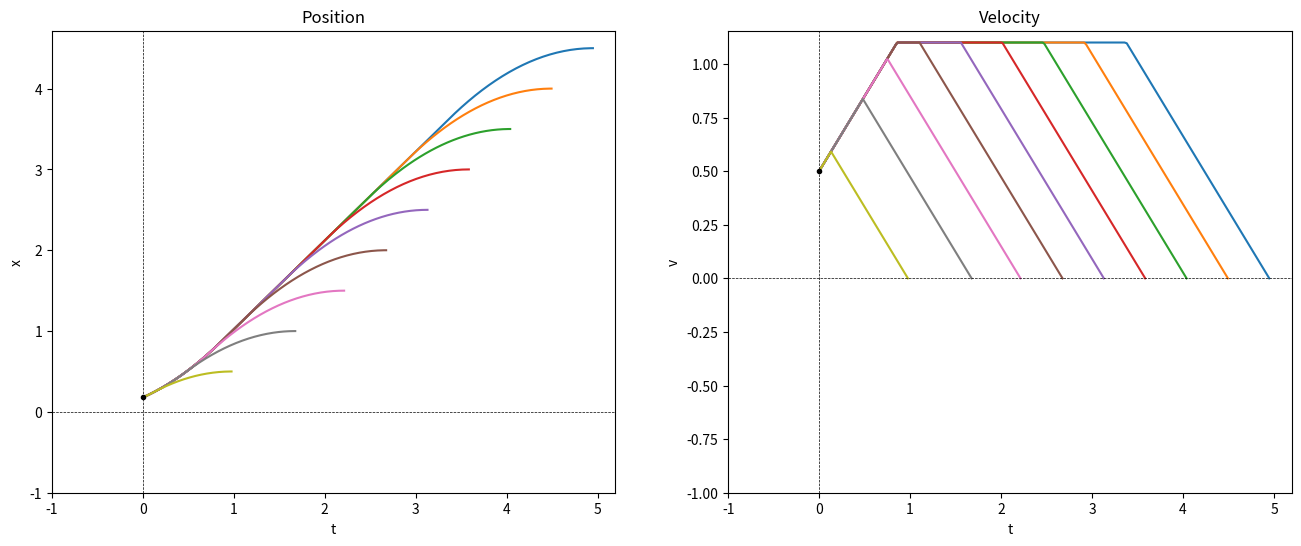

The script that saved this image:
#!/usr/bin/env python3

# Copyright (c) 2022, Giovanni Remigi
#
# Redistribution and use in source and binary forms, with or without
# modification, are permitted provided that the following conditions are met:
#
# 1. Redistributions of source code must retain the above copyright notice, this
#    list of conditions and the following disclaimer.
#
# 2. Redistributions in binary form must reproduce the above copyright notice,
#    this list of conditions and the following disclaimer in the documentation
#    and/or other materials provided with the distribution.
#
# 3. Neither the name of the copyright holder nor the names of its
#    contributors may be used to endorse or promote products derived from
#    this software without specific prior written permission.
#
# THIS SOFTWARE IS PROVIDED BY THE COPYRIGHT HOLDERS AND CONTRIBUTORS "AS IS"
# AND ANY EXPRESS OR IMPLIED WARRANTIES, INCLUDING, BUT NOT LIMITED TO, THE
# IMPLIED WARRANTIES OF MERCHANTABILITY AND FITNESS FOR A PARTICULAR PURPOSE ARE
# DISCLAIMED. IN NO EVENT SHALL THE COPYRIGHT HOLDER OR CONTRIBUTORS BE LIABLE
# FOR ANY DIRECT, INDIRECT, INCIDENTAL, SPECIAL, EXEMPLARY, OR CONSEQUENTIAL
# DAMAGES (INCLUDING, BUT NOT LIMITED TO, PROCUREMENT OF SUBSTITUTE GOODS OR
# SERVICES; LOSS OF USE, DATA, OR PROFITS; OR BUSINESS INTERRUPTION) HOWEVER
# CAUSED AND ON ANY THEORY OF LIABILITY, WHETHER IN CONTRACT, STRICT LIABILITY,
# OR TORT (INCLUDING NEGLIGENCE OR OTHERWISE) ARISING IN ANY WAY OUT OF THE USE
# OF THIS SOFTWARE, EVEN IF ADVISED OF THE POSSIBILITY OF SUCH DAMAGE.

import matplotlib.pyplot as plt
import math

# This is a library that has been used to figure out trajectory profiles of
# motors given initial position x0, initial velocity v0, acceleration a and
# final position x1.
# Trajectory profiles are then plotted to validate the result.


def time_to_go(v_max: float, a: float, v0: float, x0: float, x1: float):
    dx = x1 - x0
    dt = v0 / a
    total_time = 0
    if dx >= pow(v_max, 2) / a:
        t1 = v_max / a
        t2 = t1 + max(0, (dx - pow(v_max, 2) / a)) / v_max
        t3 = t1 + t2
        total_time = t3 - dt
    elif dx >= 0:
        t1 = math.sqrt(dx / a)
        t2 = 2 * t1
        total_time = t2 - dt
    return total_time


def time_to_stop(a: float, v0: float):
    return v0 / a


def distance_to_stop(a: float, v0: float):
    return 0.5 * pow(v0, 2) / a


def velocity(v_max: float, a: float, v0: float, x0: float, x1: float, t: float):

    dx = x1 - x0
    v = 0

    # if dx < distance_to_stop(a=a, v0=v0) it means I must reverse velocity
    # to go to position x1.

    tt = t + v0 / a
    if dx >= pow(v_max, 2) / a:
        t1 = v_max / a
        t2 = t1 + max(0, (dx - pow(v_max, 2) / a)) / v_max
        t3 = t1 + t2
        if tt <= t1:
            v = a * tt
        elif tt <= t2:
            v = a * t1
        elif tt <= t3:
            v = a * t1 - a * (tt - t2)
        else:
            v = 0
    elif dx >= 0:
        t1 = math.sqrt(dx / a)
        t2 = 2 * t1
        if tt <= t1:
            v = a * tt
        elif tt <= t2:
            v = a * t1 - a * (tt - t1)
        else:
            v = 0
    return v


def position(v_max: float, a: float, v0: float, x0: float, x1: float, t: float):
    dx = x1 - x0
    d = 0
    tt = t + v0 / a
    if dx >= pow(v_max, 2) / a:
        t1 = v_max / a
        t2 = t1 + max(0, (dx - pow(v_max, 2) / a)) / v_max
        t3 = t1 + t2
        if tt <= t1:
            d = 0.5 * a * pow(tt, 2)
        elif tt <= t2:
            d = 0.5 * pow(v_max, 2) / a + v_max * (tt - t1)
        elif tt <= t3:
            d = 0.5 * pow(v_max, 2) / a + v_max * (tt - t1) - 0.5 * a * pow(tt - t2, 2)
        else:
            d = pow(v_max, 2) / a + v_max * (t2 - t1)
    elif dx >= 0:
        t1 = math.sqrt(dx / a)
        t2 = 2 * t1
        if tt <= t1:
            d = 0.5 * a * pow(tt, 2)
        elif tt <= t2:
            d = 0.5 * dx + a * t1 * (tt - t1) - 0.5 * a * pow(tt - t1, 2)
        else:
            d = 0.5 * dx + 0.5 * a * pow(t1, 2)
    return d


def plot():

    n = 200
    t_v = [0.0] * n
    d_v = [0.0] * n
    v_v = [0.0] * n

    v0 = 0.5
    a = 0.7
    v_max = 1.1
    x0 = 0

    plt.figure(figsize=(16, 6), dpi=200)

    plt.subplot(1, 2, 1)
    for x1 in [4.5, 4, 3.5, 3, 2.5, 2, 1.5, 1, 0.5]:
        total_time = time_to_go(v_max=v_max, a=a, v0=v0, x0=x0, x1=x1)
        for i in range(n):
            t = i * total_time / (n - 1)
            d = position(v_max=v_max, a=a, v0=v0, x0=x0, x1=x1, t=t)
            t_v[i] = t
            d_v[i] = d
        # plt.plot(x, y, "red")
        plt.plot(t_v, d_v)
    plt.title("Position")
    plt.xlabel("t")
    plt.ylabel("x")
    plt.xlim(-1)
    plt.ylim(-1)
    plt.axhline(y=0, color="black", linestyle="--", linewidth=0.5)
    plt.axvline(x=0, color="black", linestyle="--", linewidth=0.5)
    plt.plot(0, position(v_max=v_max, a=a, v0=v0, x0=x0, x1=x1, t=0), "k.")
    plt.subplot(1, 2, 2)

    for x1 in [4.5, 4, 3.5, 3, 2.5, 2, 1.5, 1, 0.5]:
        total_time = time_to_go(v_max=v_max, a=a, v0=v0, x0=x0, x1=x1)
        for i in range(n):
            t = i * total_time / (n - 1)
            v = velocity(v_max=v_max, a=a, v0=v0, x0=x0, x1=x1, t=t)
            t_v[i] = t
            v_v[i] = v
        # plt.plot(x, y, "red")
        plt.plot(t_v, v_v)
    plt.title("Velocity")
    plt.xlabel("t")
    plt.ylabel("v")
    plt.xlim(-1)
    plt.ylim(-1)
    plt.axhline(y=0, color="black", linestyle="--", linewidth=0.5)
    plt.axvline(x=0, color="black", linestyle="--", linewidth=0.5)
    plt.plot(0, velocity(v_max=v_max, a=a, v0=v0, x0=x0, x1=x1, t=0), "k.")
    # plt.text(xmax, ymax + 2, 'local max:' + str(ymax))

    plt.show()


if __name__ == "__main__":
    plot()
